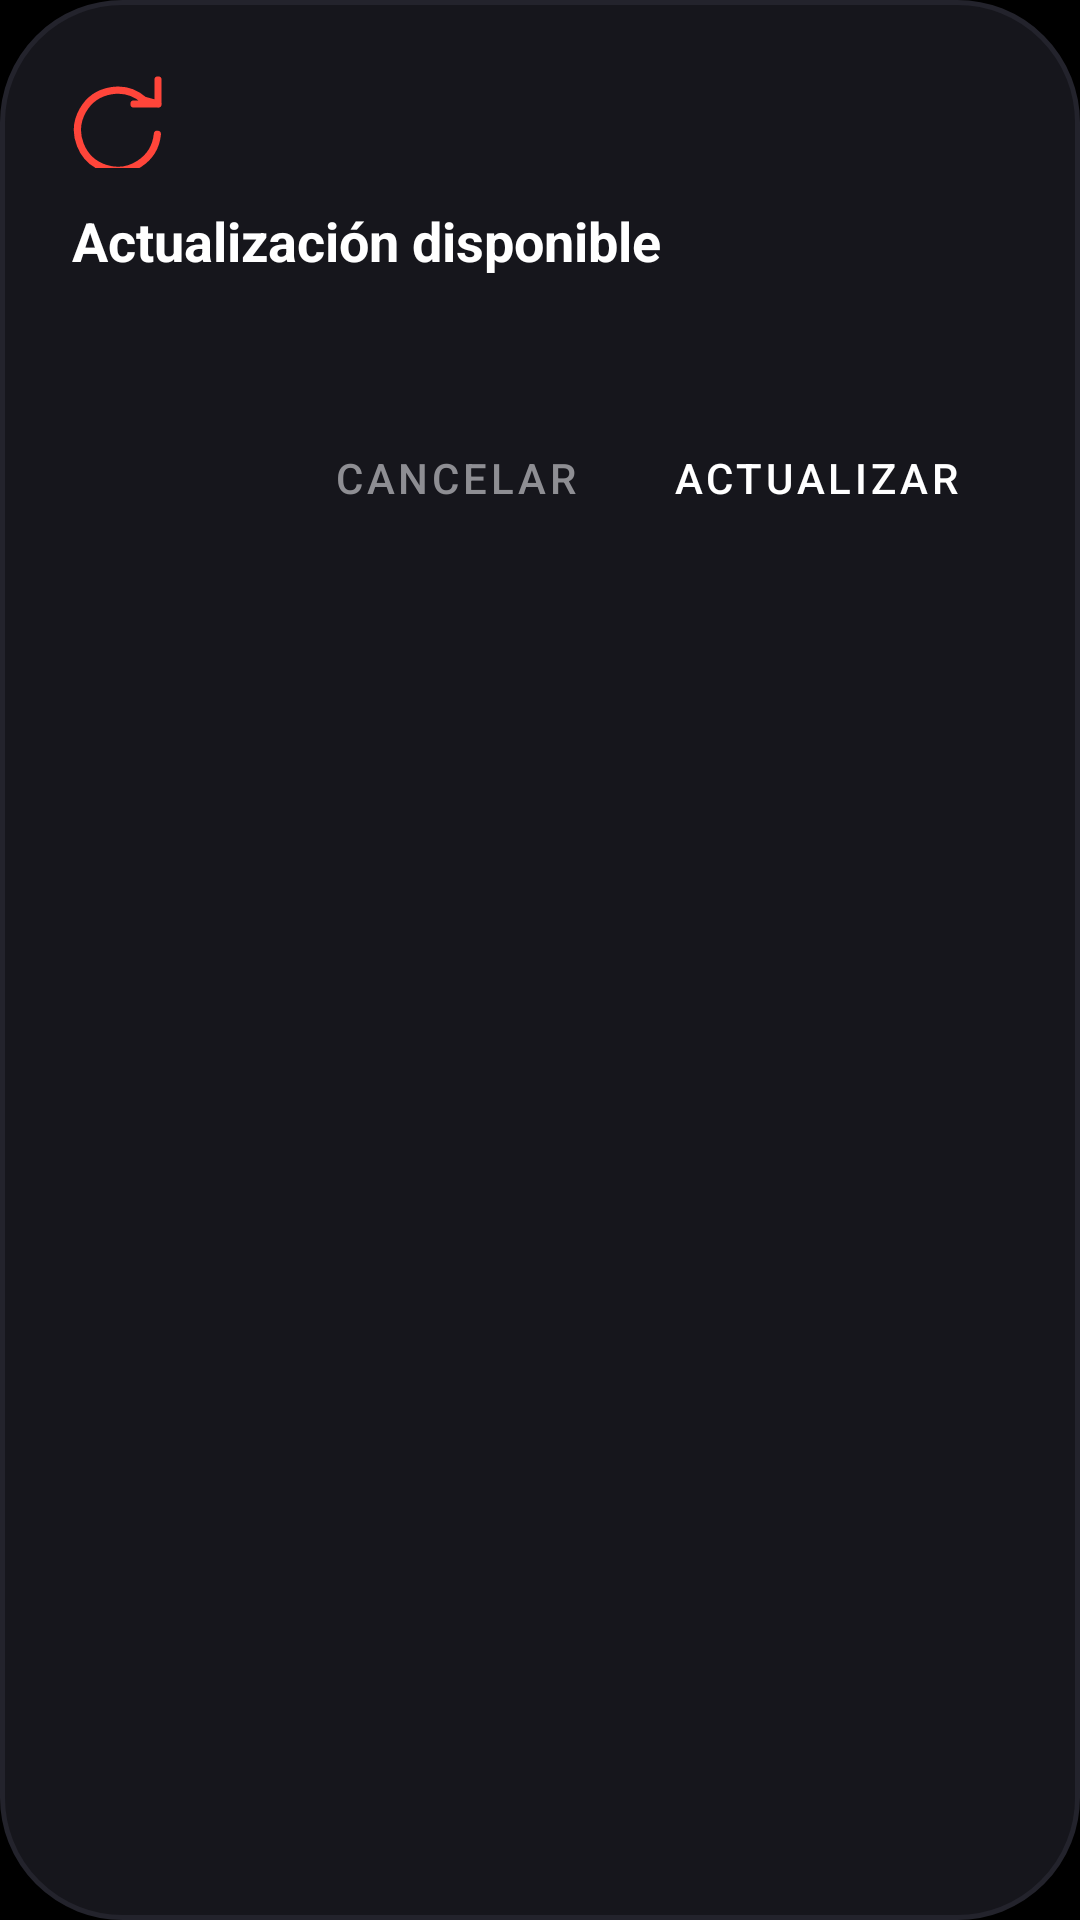

Android layout source for this screen:
<!-- AndroidManifest.xml: application theme Theme.RafaPlay -->
<!-- res/layout/dialog_update_available.xml -->
<?xml version="1.0" encoding="utf-8"?>
<LinearLayout xmlns:android="http://schemas.android.com/apk/res/android"
    android:layout_width="match_parent"
    android:layout_height="wrap_content"
    android:background="@drawable/shape_capsule_card"
    android:orientation="vertical"
    android:padding="24dp">

    <ImageView
        android:layout_width="32dp"
        android:layout_height="32dp"
        android:src="@drawable/ic_update_minimal"
        android:tint="@color/accent_mars" />

    <TextView
        android:id="@+id/tvUpdateTitle"
        android:layout_width="wrap_content"
        android:layout_height="wrap_content"
        android:layout_marginTop="12dp"
        android:text="Actualización disponible"
        android:textColor="@color/text_primary"
        android:textSize="18sp"
        android:textStyle="bold" />

    <TextView
        android:id="@+id/tvUpdateVersion"
        android:layout_width="wrap_content"
        android:layout_height="wrap_content"
        android:layout_marginTop="4dp"
        android:textColor="@color/text_secondary"
        android:textSize="14sp" />

    <ProgressBar
        android:id="@+id/pbDownload"
        style="?android:attr/progressBarStyleHorizontal"
        android:layout_width="match_parent"
        android:layout_height="wrap_content"
        android:layout_marginTop="16dp"
        android:indeterminate="true"
        android:visibility="gone" />

    <LinearLayout
        android:layout_width="match_parent"
        android:layout_height="wrap_content"
        android:layout_marginTop="20dp"
        android:gravity="end"
        android:orientation="horizontal">

        <Button
            android:id="@+id/btnCancelUpdate"
            style="@style/Widget.MaterialComponents.Button.TextButton"
            android:layout_width="wrap_content"
            android:layout_height="wrap_content"
            android:text="@string/cancel"
            android:textColor="@color/text_secondary" />

        <Button
            android:id="@+id/btnDownloadUpdate"
            style="@style/Widget.MaterialComponents.Button"
            android:layout_width="wrap_content"
            android:layout_height="wrap_content"
            android:layout_marginStart="8dp"
            android:backgroundTint="@color/accent_mars"
            android:text="Actualizar"
            android:textColor="@color/text_primary" />
    </LinearLayout>

</LinearLayout>
<!-- resources referenced by this layout -->
<resources>
  <color name="accent_mars">#FF453A</color>
  <color name="text_primary">#FFFFFF</color>
  <color name="text_secondary">#8E8E93</color>
  <!-- drawable ic_update_minimal (drawable) -->
  <vector xmlns:android="http://schemas.android.com/apk/res/android"
      android:width="24dp"
      android:height="24dp"
      android:viewportWidth="24"
      android:viewportHeight="24">
      <path
          android:strokeColor="#FFFFFF"
          android:strokeWidth="1.8"
          android:strokeLineCap="round"
          android:strokeLineJoin="round"
          android:fillColor="#00000000"
          android:pathData="M 21.5,2v6h-6 M 21.34,15.57 A 10,10 0 1,1 18,7.05 L 21.5,8" />
  </vector>
  <!-- drawable shape_capsule_card (drawable) -->
  <?xml version="1.0" encoding="utf-8"?>
  <shape xmlns:android="http://schemas.android.com/apk/res/android"
      android:shape="rectangle">
      <solid android:color="@color/surface_card" />
      <stroke
          android:width="1.5dp"
          android:color="@color/surface_card_border" />
      <corners android:radius="40dp" />
  </shape>
  <string name="cancel">Cancelar</string>
  <style name="Theme.RafaPlay" parent="Theme.MaterialComponents.DayNight.NoActionBar">
          <item name="colorPrimary">@color/accent_mars</item>
          <item name="colorPrimaryVariant">@color/surface_dark</item>
          <item name="colorOnPrimary">@color/text_primary</item>
          <item name="colorSecondary">@color/accent_mars</item>
          <item name="android:statusBarColor">@color/bg_dark</item>
          <item name="android:navigationBarColor">@color/bg_dark</item>
          <item name="android:windowBackground">@color/bg_dark</item>
          <item name="android:windowLightStatusBar">false</item>
          <item name="android:windowLightNavigationBar">false</item>
      </style>
  <color name="surface_card">#16161C</color>
  <color name="surface_card_border">#23232C</color>
  <color name="surface_dark">#0B0B0E</color>
  <color name="bg_dark">#000000</color>
</resources>
